Run: headless pygame with SDL's dummy video driver; simulated clock (each Clock.tick advances the game by its frame time, no real sleeping); random seed 0; keys injected as events and as key.get_pressed() state; no mouse input; restart key SPACE tapped at the start of phases 3 and 4.
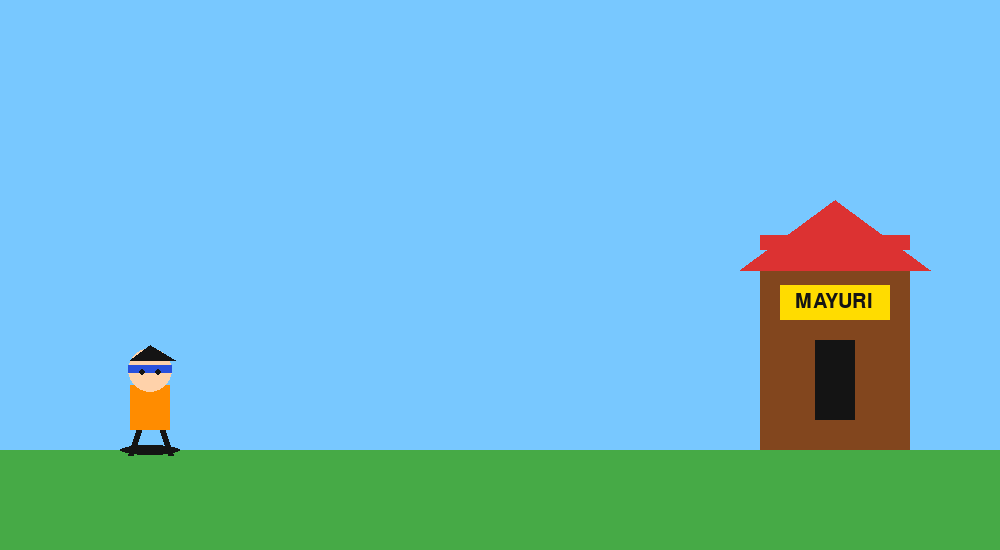
Frame 1 of 4 · flips 1–60 · no input
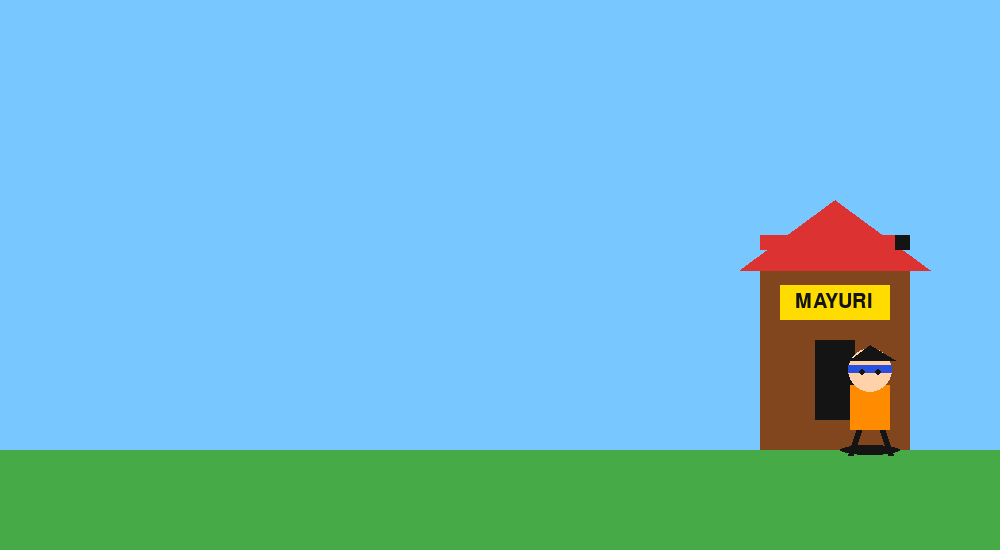
Frame 2 of 4 · flips 61–180 · tapped SPACE, RETURN · held RIGHT (→), D
Frame 3 of 4 · flips 181–300 · tapped SPACE · held DOWN (↓), S · screen unchanged from frame 2, image omitted
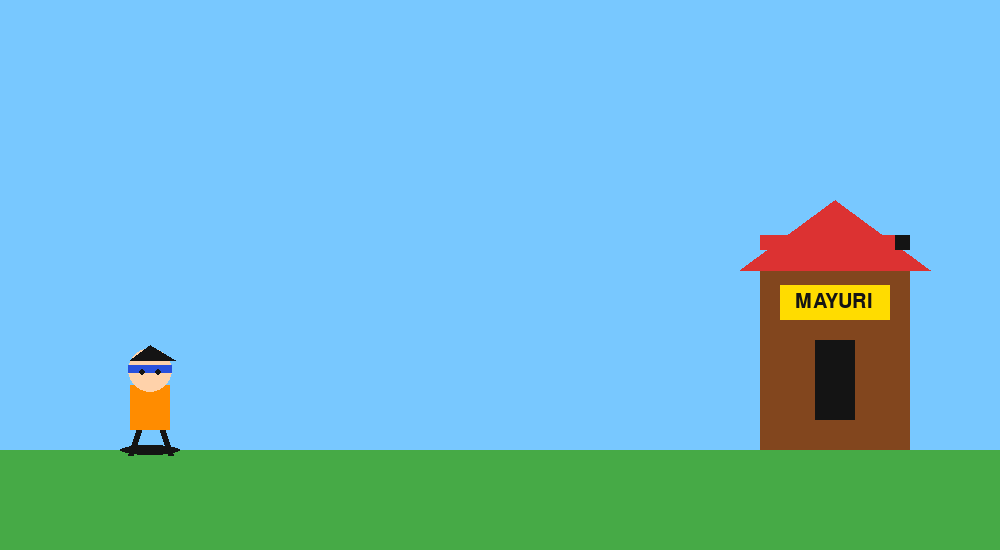
Frame 4 of 4 · flips 301–420 · tapped SPACE · held LEFT (←), A, UP (↑), W

The pygame program that drew these frames:

import pygame
import sys

pygame.init()

# Window
WIDTH = 1000
HEIGHT = 550

screen = pygame.display.set_mode((WIDTH, HEIGHT))
pygame.display.set_caption("Naruto Kunai - Mayuri Biryani")

clock = pygame.time.Clock()


# Colors
SKY = (120, 200, 255)
GRASS = (70, 170, 70)
BLACK = (20, 20, 20)
ORANGE = (255, 140, 0)
BLUE = (40, 80, 220)
SKIN = (255, 210, 170)
GRAY = (120, 120, 120)
RED = (220, 50, 50)
BROWN = (130, 70, 30)
YELLOW = (255, 220, 0)
WHITE = (255, 255, 255)
RICE = (245, 230, 170)
CHICKEN = (170, 80, 30)
GREEN = (40, 160, 40)


# Player (Naruto)
player = pygame.Rect(120, 350, 60, 100)

player_speed = 6
facing_right = True


# Kunai
kunais = []


# Mayuri shop
shop = pygame.Rect(760, 270, 150, 180)

shop_hp = 10


# Explosion and biryani
shop_destroyed = False
pieces = []

biryani = False
biryani_broken = False
game_over = False



def draw_ninja(x, y):

    pygame.draw.ellipse(
        screen,
        BLACK,
        (x, y + 95, 60, 10)
    )

    pygame.draw.line(
        screen,
        BLACK,
        (x+20, y+75),
        (x+10, y+105),
        6
    )

    pygame.draw.line(
        screen,
        BLACK,
        (x+40, y+75),
        (x+50, y+105),
        6
    )


    pygame.draw.rect(
        screen,
        ORANGE,
        (x+10, y+35, 40, 45)
    )


    pygame.draw.circle(
        screen,
        SKIN,
        (x+30, y+20),
        22
    )


    pygame.draw.polygon(
        screen,
        BLACK,
        [
            (x+10,y+10),
            (x+30,y-5),
            (x+55,y+10)
        ]
    )


    pygame.draw.rect(
        screen,
        BLUE,
        (x+8,y+15,44,8)
    )


    pygame.draw.circle(
        screen,
        BLACK,
        (x+22,y+22),
        3
    )

    pygame.draw.circle(
        screen,
        BLACK,
        (x+38,y+22),
        3
    )



def draw_shop():

    pygame.draw.rect(
        screen,
        BROWN,
        shop
    )


    pygame.draw.polygon(
        screen,
        RED,
        [
            (shop.x-20,shop.y),
            (shop.x+75,shop.y-70),
            (shop.x+170,shop.y)
        ]
    )


    pygame.draw.rect(
        screen,
        BLACK,
        (shop.x+55,shop.y+70,40,80)
    )


    pygame.draw.rect(
        screen,
        YELLOW,
        (shop.x+20,shop.y+15,110,35)
    )


    font = pygame.font.Font(None,30)

    text = font.render(
        "MAYURI",
        True,
        BLACK
    )

    screen.blit(
        text,
        (shop.x+35,shop.y+22)
    )


    # black health bar

    pygame.draw.rect(
        screen,
        BLACK,
        (shop.x,shop.y-35,150,15)
    )


    pygame.draw.rect(
        screen,
        RED,
        (shop.x,shop.y-35,shop_hp*15,15)
    )
def draw_kunai(x, y):

    pygame.draw.line(
        screen,
        GRAY,
        (x,y),
        (x+20,y),
        5
    )

    pygame.draw.polygon(
        screen,
        BLACK,
        [
            (x+25,y),
            (x+10,y-8),
            (x+10,y+8)
        ]
    )



def explode_shop():

    global pieces

    for i in range(35):

        pieces.append(
            [
                shop.x+75,
                shop.y+90,
                (i % 7)-3,
                -10-(i % 4)
            ]
        )



def draw_biryani():

    global game_over


    # If broken

    if biryani_broken:

        # split bowl pieces

        pygame.draw.arc(
            screen,
            WHITE,
            (770,350,60,80),
            1.5,
            4.7,
            6
        )

        pygame.draw.arc(
            screen,
            WHITE,
            (860,350,60,80),
            -1.5,
            1.7,
            6
        )


        # Rice scattered

        for x,y in [
            (800,380),
            (880,390),
            (830,410),
            (900,370)
        ]:

            pygame.draw.circle(
                screen,
                RICE,
                (x,y),
                6
            )


        font = pygame.font.Font(None,70)

        text = font.render(
            "GAME OVER",
            True,
            RED
        )

        screen.blit(
            text,
            (330,200)
        )


    else:

        # Bowl shadow

        pygame.draw.ellipse(
            screen,
            BLACK,
            (780,420,140,20)
        )


        # Bowl

        pygame.draw.ellipse(
            screen,
            WHITE,
            (790,350,120,80)
        )


        # Rice

        for x,y in [
            (810,370),
            (830,360),
            (850,375),
            (870,365),
            (820,395),
            (850,400),
            (880,390)
        ]:

            pygame.draw.circle(
                screen,
                RICE,
                (x,y),
                8
            )


        # Chicken pieces

        for x,y in [
            (820,375),
            (860,385),
            (845,360)
        ]:

            pygame.draw.circle(
                screen,
                CHICKEN,
                (x,y),
                7
            )


        # Green garnish

        for x,y in [
            (810,360),
            (875,375),
            (840,405)
        ]:

            pygame.draw.circle(
                screen,
                GREEN,
                (x,y),
                3
            )


        # Steam

        pygame.draw.arc(
            screen,
            WHITE,
            (815,315,25,45),
            0,
            3.14,
            3
        )

        pygame.draw.arc(
            screen,
            WHITE,
            (855,315,25,45),
            0,
            3.14,
            3
        )


        font = pygame.font.Font(None,40)

        text = font.render(
            "BIRYANI!",
            True,
            RED
        )

        screen.blit(
            text,
            (780,280)
        )
# Main game loop

running = True

while running:

    screen.fill(SKY)


    # Ground

    pygame.draw.rect(
        screen,
        GRASS,
        (0,450,WIDTH,100)
    )


    for event in pygame.event.get():

        if event.type == pygame.QUIT:

            pygame.quit()
            sys.exit()


        # Throw kunai

        if event.type == pygame.KEYDOWN:

            if event.key == pygame.K_SPACE and not game_over:

                direction = 1 if facing_right else -1

                kunais.append(
                    [
                        player.x+60,
                        player.y+45,
                        direction
                    ]
                )



    # Movement

    if not game_over:

        keys = pygame.key.get_pressed()


        if keys[pygame.K_RIGHT]:

            player.x += player_speed
            facing_right = True


        if keys[pygame.K_LEFT]:

            player.x -= player_speed
            facing_right = False



    player.x = max(
        0,
        min(WIDTH-60, player.x)
    )



    # Move kunais

    for k in kunais[:]:


        k[0] += k[2]*15


        draw_kunai(
            k[0],
            k[1]
        )


        hitbox = pygame.Rect(
            k[0],
            k[1]-5,
            30,
            10
        )


        # Hit Mayuri shop

        if hitbox.colliderect(shop) and not shop_destroyed:


            shop_hp -= 1

            kunais.remove(k)


            if shop_hp <= 0:

                shop_hp = 0

                shop_destroyed = True

                explode_shop()



        # Hit biryani

        elif hitbox.colliderect(
            pygame.Rect(790,350,120,80)
        ) and biryani and not biryani_broken:


            biryani_broken = True

            game_over = True

            kunais.remove(k)



        elif k[0] > WIDTH or k[0] < 0:

            kunais.remove(k)




    # Draw Mayuri or explosion

    if not shop_destroyed:


        draw_shop()


    else:


        for p in pieces:


            pygame.draw.rect(
                screen,
                BROWN,
                (p[0],p[1],15,15)
            )


            p[0] += p[2]

            p[1] += p[3]

            p[3] += 0.5



        if len(pieces) > 0:


            if pieces[0][1] > 430:

                biryani = True




    # Draw biryani

    if biryani:

        draw_biryani()



    # Draw Naruto

    draw_ninja(
        player.x,
        player.y
    )


    pygame.display.update()


    clock.tick(60)



pygame.quit()
